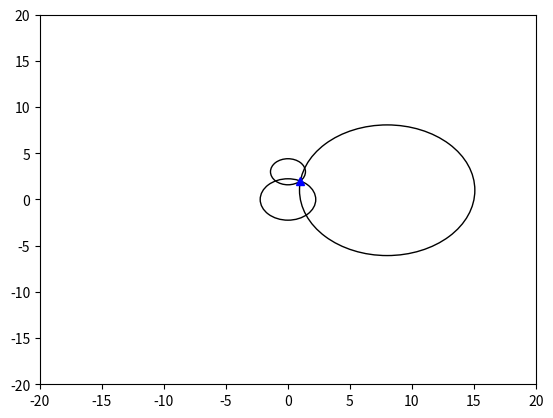

Source code (Python):
import math
import numpy as np
import matplotlib.pyplot as plt

def solve_quadratic(a, b, c):
    """
    >>> solve_quadratic(1, -7, 10)
    (5.0, 2.0)
    >>> solve_quadratic(5, -23, 2)
    (4.511334438749598, 0.08866556125040184)
    """
    disc = math.sqrt(b*b-4.*a*c)
    return (-b+disc)/(2.*a), (-b-disc)/(2.*a)

def euclidean_distance(x1, y1, x2, y2):
    """
    >>> euclidean_distance(np.array([0,0]),np.array([0,0]),np.array([3,5]),np.array([4,12]))
    array([  5.,  13.])
    """
    x = x1 - x2
    y = y1 - y2
    return np.sqrt(x*x+y*y)

def c14_dating(time):
    """
    >>> c14_dating(10000)
    0.29828675203393595
    >>> c14_dating(5730)
    0.49999454030978113
    """
    return math.e**(-time*0.00012097)

g = 9.81

def proj_time(y0, v0, theta):
    """
    >>> proj_time(0, 15, 40)
    1.9657113446071535
    """
    b = v0 * math.sin(np.deg2rad(theta))
    time = -(-b - math.sqrt(b**2+2.*g*y0))/g
    return time

def proj_distance(y0, v0, theta):
        """
        >>> proj_distance(0, 15, 40)
        22.587333784683665
        """
        time = proj_time(y0, v0, theta)
        dist = v0 * time * math.cos(np.deg2rad(theta))
        return dist

def draw_circle(xc, yc, rc):
    circle = plt.Circle((xc, yc), rc, fill=False)
    fig, ax = plt.subplots()
    ax.set_xlim((-5,5))
    ax.set_ylim((-5,5))
    ax.add_artist(circle)
    plt.show()

def triangulate(y2,x3,y3,r1,r2,r3):
    yCell = (r1*r1-r2*r2+y2*y2)/(2*y2)
    c = x3*x3 + (yCell-y3)**2 - r3*r3
    xCell = (2*x3 - math.sqrt(4*x3*x3-4*c))/2
    fig, ax = plt.subplots()
    ax.set_xlim((-20, 20))
    ax.set_ylim((-20, 20))
    circle1 = plt.Circle((0,0), r1, fill=False)
    circle2 = plt.Circle((0,y2), r2, fill=False)
    circle3 = plt.Circle((x3,y3), r3, fill=False)
    ax.plot((xCell), (yCell), '^', color = 'blue')
    ax.add_artist(circle1)
    ax.add_artist(circle2)
    ax.add_artist(circle3)
    plt.show()

triangulate(3,8,1,2.24,1.41,7.07)